Run: headless pygame with SDL's dummy video driver; simulated clock (each Clock.tick advances the game by its frame time, no real sleeping); random seed 0; keys injected as events and as key.get_pressed() state; no mouse input.
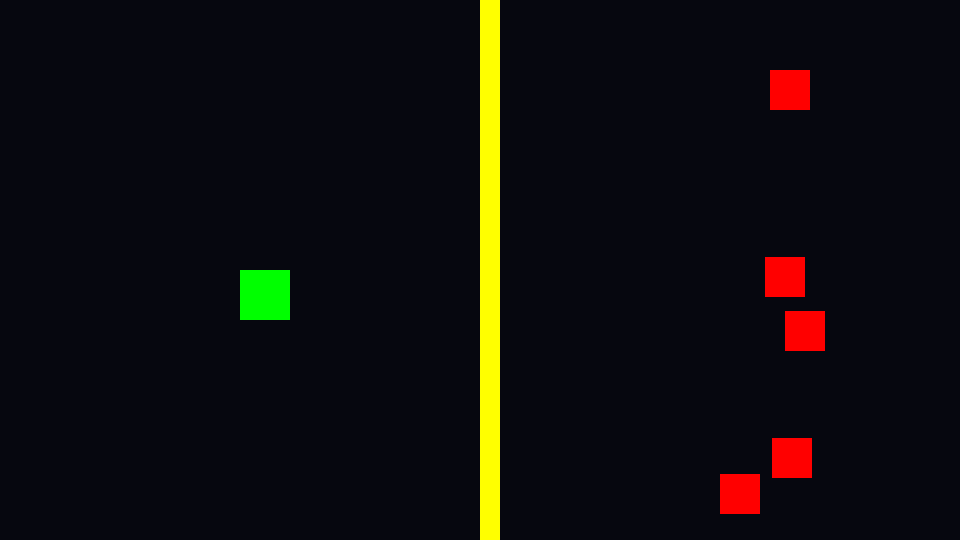
Frame 1 of 4 · flips 1–60 · no input
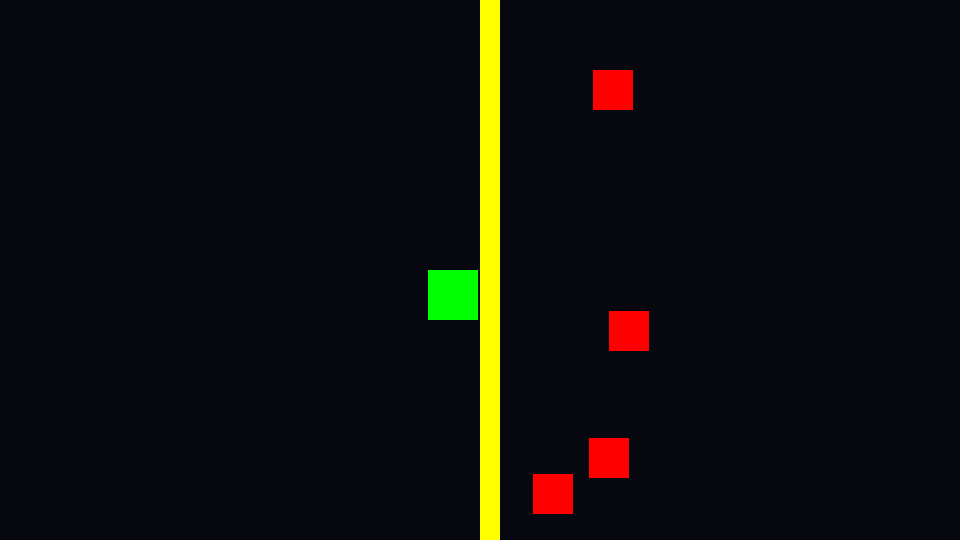
Frame 2 of 4 · flips 61–180 · tapped SPACE, RETURN · held RIGHT (→), D
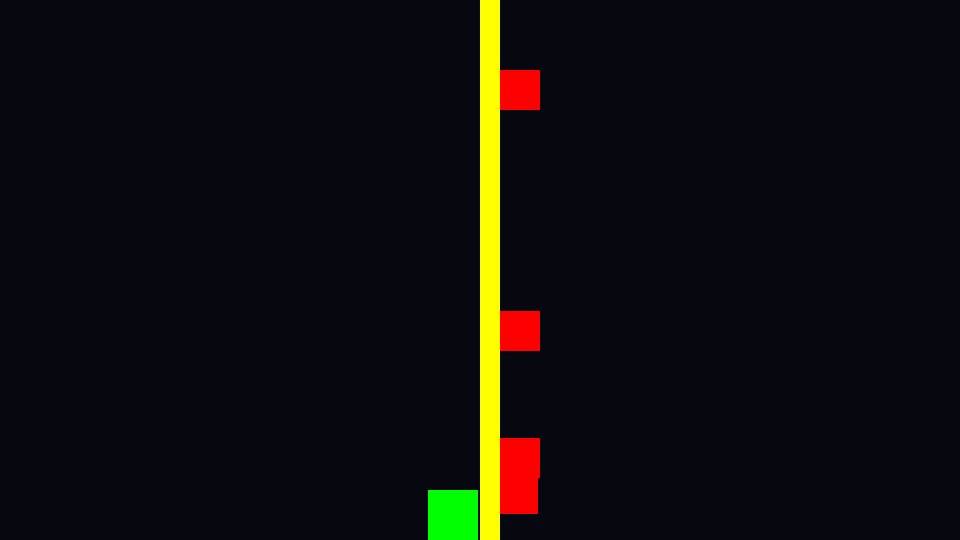
Frame 3 of 4 · flips 181–300 · held DOWN (↓), S
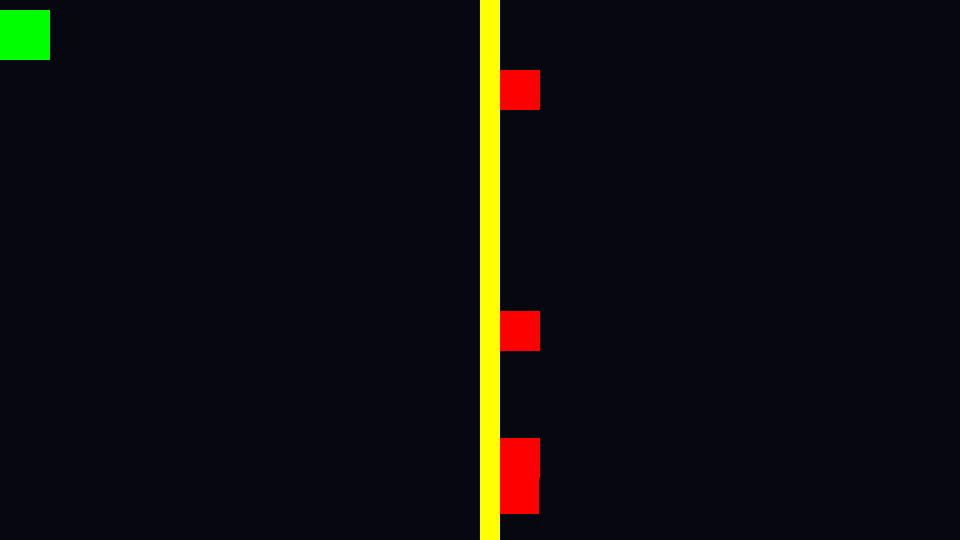
Frame 4 of 4 · flips 301–420 · held LEFT (←), A, UP (↑), W

The pygame program that drew these frames:

import pygame
import random

# всякое для игры
WIDTH = 960
HEIGHT = 540
FPS = 200
WHITE = (255, 255, 255)
BLACK = (0, 0, 0)
RED = (255, 0, 0)
GREEN = (0, 255, 0)
BLUE = (0, 0, 255)
YELLOW = (255, 255, 0)
DARK_BLUE = (6, 7, 15)

# инициализация игры
pygame.init()
pygame.mixer.init()
screen = pygame.display.set_mode((WIDTH, HEIGHT))
pygame.display.set_caption("Space Blaster")
clock = pygame.time.Clock()

# Player (зеленый прямоугольник)
player_rect = pygame.Rect(WIDTH // 4, HEIGHT - 270, 50, 50)

# Enemies (красные квадраты)
enemies = []

# враги, движение влево
for i in range(5):  # создадим 5 врагов
    enemy_rect = pygame.Rect(WIDTH - random.randint(50, 150), random.randint(50, HEIGHT - 50), 40, 40)
    enemies.append(enemy_rect)

# стенка (вертикальная)
wall_rect = pygame.Rect(WIDTH // 2, 0, 20, HEIGHT)

# Переменная для видимости стенки
wall_visible = True

# снаряды игрока
bullets = []
BULLET_SPEED = 5

# cостояние игры (True=основной экран, False=пауза)
game_active = True

running = True
while running:
    clock.tick(FPS)

    for event in pygame.event.get():
        if event.type == pygame.QUIT:
            running = False
        # нажатие "Esc"
        if event.type == pygame.KEYDOWN:
            if event.key == pygame.K_ESCAPE:
                game_active = not game_active  # состояние игры
            # стрельба пробелом
            if event.key == pygame.K_SPACE and game_active:
                bullet_rect = pygame.Rect(player_rect.right, player_rect.centery - 5, 20, 10)
                bullets.append(bullet_rect)

    if game_active:
        # update Enemy (движутся right to left)
        for enemy_rect in enemies:
            # check не столкнулся ли Enemy со стенкой
            if enemy_rect.colliderect(wall_rect) and wall_visible:
                enemy_rect.x += 1  # if Enemy столкнулся с стенкой, не двигается дальше
            else:
                enemy_rect.x -= random.randint(1, 2)  # Enemy двигается влево

            # if Enemy выходит за экран, возвращаем в правую часть
            if enemy_rect.right < 0:
                enemy_rect.left = WIDTH

        # клавиши
        keystate = pygame.key.get_pressed()

        # Управление игроком (стрелочки)
        player_speed = 4
        if keystate[pygame.K_LEFT]:
            player_rect.x -= player_speed
        if keystate[pygame.K_RIGHT]:
            player_rect.x += player_speed
        if keystate[pygame.K_UP]:
            player_rect.y -= player_speed
        if keystate[pygame.K_DOWN]:
            player_rect.y += player_speed

        # ограничение Player
        if player_rect.right > WIDTH:
            player_rect.right = WIDTH
        if player_rect.left < 0:
            player_rect.left = 0
        if player_rect.bottom > HEIGHT:
            player_rect.bottom = HEIGHT
        if player_rect.top < 0:
            player_rect.top = 0

        # block Player movement
        if player_rect.colliderect(wall_rect) and wall_visible:  # if Player столкнулся со стенкой
            if keystate[pygame.K_LEFT]:  # if движение влево, отменяем
                player_rect.x += player_speed
            if keystate[pygame.K_RIGHT]:  # if движение вправо, отменяем
                player_rect.x -= player_speed

        # update bullets
        for bullet in bullets[:]:
            bullet.x += BULLET_SPEED
            if bullet.left > WIDTH:  # удаляем снаряды, вышедшие за экран
                bullets.remove(bullet)

        # check bullet collisions
        for bullet in bullets[:]:
            for enemy in enemies[:]:
                if bullet.colliderect(enemy):
                    bullets.remove(bullet)
                    enemies.remove(enemy)
                    break

        # Заполняем экран фоном
        screen.fill(DARK_BLUE)
        # Рисуем игрока (зеленый квадрат)
        pygame.draw.rect(screen, GREEN, player_rect)
        # Рисуем врагов (красные квадраты)
        for enemy_rect in enemies:
            pygame.draw.rect(screen, RED, enemy_rect)
        # Рисуем снаряды (желтые прямоугольники)
        for bullet in bullets:
            pygame.draw.rect(screen, YELLOW, bullet)
        pygame.draw.rect(screen, YELLOW, wall_rect)
    else:
        # if Pause=black screen
        screen.fill(BLACK)
        font = pygame.font.Font(None, 40)
        text = font.render('PAUSED - Press Esc to resume', True, WHITE)
        screen.blit(text, (WIDTH // 3.3, HEIGHT // 2.2))

    pygame.display.flip()
pygame.quit()
